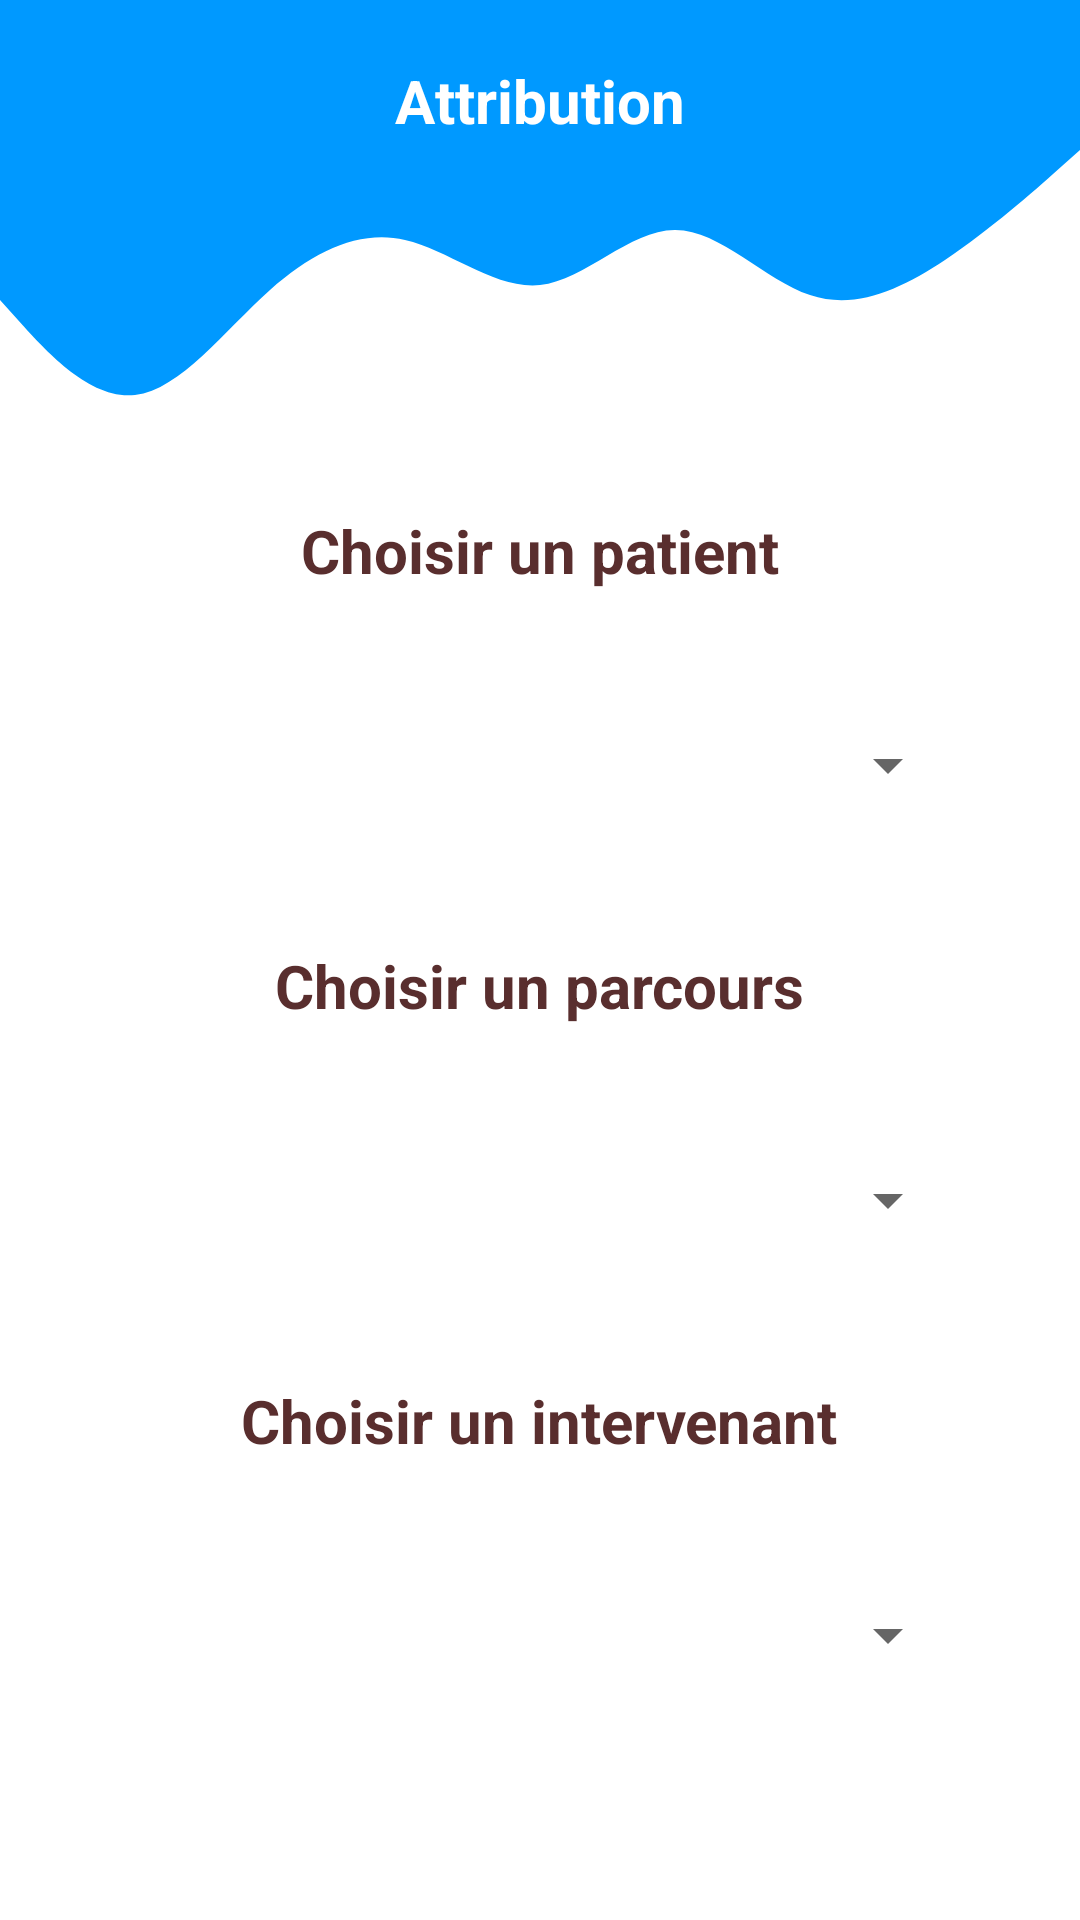

The Android layout XML behind this screen, and the referenced resources:
<!-- AndroidManifest.xml: application theme Theme.Esante -->
<!-- res/layout/fragment_attribution_patient_parcours.xml -->
<RelativeLayout
    xmlns:android="http://schemas.android.com/apk/res/android"
    xmlns:app="http://schemas.android.com/apk/res-auto"
    xmlns:tools="http://schemas.android.com/tools"
    android:id="@+id/forgotPassword"
    android:layout_width="match_parent"
    android:layout_height="match_parent"
    tools:context=".MainActivity">

    <View
        android:id="@+id/topText"
        android:layout_width="wrap_content"
        android:layout_height="50dp"
        android:background="@color/colorPrimary"
        app:layout_constraintEnd_toEndOf="parent"
        app:layout_constraintHorizontal_bias="0.0"
        app:layout_constraintStart_toStartOf="parent"
        app:layout_constraintTop_toTopOf="parent" />

    <View
        android:layout_below="@+id/topText"
        android:id="@+id/view2"
        android:layout_width="wrap_content"
        android:layout_height="100dp"
        android:background="@drawable/wave"
        app:layout_constraintEnd_toEndOf="parent"
        app:layout_constraintStart_toStartOf="parent"
        app:layout_constraintTop_toBottomOf="@+id/topText" />
    <RelativeLayout
        android:layout_width="match_parent"
        android:layout_height="wrap_content"
        android:orientation="horizontal">

        <TextView
            android:id="@+id/textView2"
            android:layout_width="wrap_content"
            android:layout_height="wrap_content"
            android:layout_marginTop="20dp"
            android:layout_gravity="center"
            android:layout_centerHorizontal="true"
            android:text="Attribution"
            android:textColor="@android:color/white"
            android:textSize="20dp"
            android:textStyle="normal|bold"
            />

    </RelativeLayout>
    <LinearLayout
        android:layout_below="@+id/view2"
        android:layout_width="match_parent"
        android:orientation="vertical"
        android:layout_height="match_parent">
       
        <TextView
            android:id="@+id/AttributionDePatient"
            android:layout_width="wrap_content"
            android:layout_height="wrap_content"
            android:layout_marginTop="20dp"
            android:layout_gravity="center"
            android:layout_centerHorizontal="true"
            android:text="Choisir un patient"
            android:textColor="#592E2E"
            android:textSize="20dp"
            android:textStyle="normal|bold"
            />
        <Spinner
            android:id="@+id/spinner_patient"
            android:layout_width="280dp"
            android:layout_height="80dp"
            android:layout_alignParentTop="true"
            android:layout_centerHorizontal="true"
            android:layout_marginTop="18dp"
            android:layout_gravity="center"/>
       
        <TextView
            android:id="@+id/AttributionDeParcours"
            android:layout_width="wrap_content"
            android:layout_height="wrap_content"
            android:layout_marginTop="20dp"
            android:layout_gravity="center"
            android:layout_centerHorizontal="true"
            android:text="Choisir un parcours"
            android:textColor="#592E2E"
            android:textSize="20dp"
            android:textStyle="normal|bold"
            />
        <Spinner
            android:id="@+id/spinner_parcours"
            android:layout_width="280dp"
            android:layout_height="80dp"
            android:layout_alignParentTop="true"
            android:layout_centerHorizontal="true"
            android:layout_marginTop="18dp"
            android:layout_gravity="center"/>

        <TextView
            android:id="@+id/AttributionDintervenant"
            android:layout_width="wrap_content"
            android:layout_height="wrap_content"
            android:layout_marginTop="20dp"
            android:layout_gravity="center"
            android:layout_centerHorizontal="true"
            android:text="Choisir un intervenant"
            android:textColor="#592E2E"
            android:textSize="20dp"
            android:textStyle="normal|bold"
            />
        <Spinner
            android:id="@+id/spinner_intervenant"
            android:layout_width="280dp"
            android:layout_height="80dp"
            android:layout_alignParentTop="true"
            android:layout_centerHorizontal="true"
            android:layout_marginTop="18dp"
            android:layout_gravity="center"/>



        <Button
            android:layout_gravity="center"
            android:id="@+id/btnAjouter"
            android:layout_width="150dp"
            android:layout_height="wrap_content"
            android:layout_marginTop="60dp"
            android:background="@drawable/rounder_bg"
            android:text="Enregistrer"
            android:textColor="@android:color/white"
            android:textSize="15dp"
            app:backgroundTint="@color/colorPrimary"
            />





    </LinearLayout>

</RelativeLayout>
<!-- resources referenced by this layout -->
<resources>
  <color name="colorPrimary">#0099ff</color>
  <!-- drawable wave (drawable) -->
  <vector xmlns:android="http://schemas.android.com/apk/res/android"
      android:width="1440dp"
      android:height="320dp"
      android:viewportWidth="1440"
      android:viewportHeight="320">
    <path
        android:pathData="M0,160L30,186.7C60,213 120,267 180,261.3C240,256 300,192 360,149.3C420,107 480,85 540,96C600,107 660,149 720,144C780,139 840,85 900,85.3C960,85 1020,139 1080,154.7C1140,171 1200,149 1260,117.3C1320,85 1380,43 1410,21.3L1440,0L1440,0L1410,0C1380,0 1320,0 1260,0C1200,0 1140,0 1080,0C1020,0 960,0 900,0C840,0 780,0 720,0C660,0 600,0 540,0C480,0 420,0 360,0C300,0 240,0 180,0C120,0 60,0 30,0L0,0Z"
        android:fillColor="@color/colorPrimary"/>
  </vector>
  <style name="Theme.Esante" parent="Theme.MaterialComponents.DayNight.DarkActionBar">
          
          <item name="colorPrimary">@color/purple_500</item>
          <item name="colorPrimaryVariant">@color/purple_700</item>
          <item name="colorOnPrimary">@color/white</item>
          
          <item name="colorSecondary">@color/teal_200</item>
          <item name="colorSecondaryVariant">@color/teal_700</item>
          <item name="colorOnSecondary">@color/black</item>
          
          <item name="android:statusBarColor" tools:targetApi="l">?attr/colorPrimaryVariant</item>
          
      </style>
  <color name="purple_500">#FF6200EE</color>
  <color name="purple_700">#FF3700B3</color>
  <color name="white">#FFFFFFFF</color>
  <color name="teal_200">#FF03DAC5</color>
  <color name="teal_700">#FF018786</color>
  <color name="black">#FF000000</color>
</resources>
